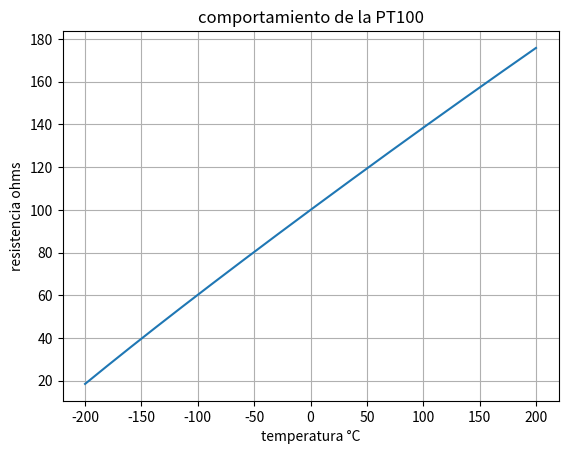

Source code (Python):
#Realice un programa que grafique el comportamiento de un sensor PT100 desde -200°C a 200°C.

import matplotlib.pyplot as plt #libreria para realizar graficos
import numpy as np 

#formula de una PT100 modelo de callendar y van dusen para reangos de -200°C a 650°C
#R(T)=R(0)(1+aT+bT^2)
#R(0)=resistencia del sensor a 0°C
#a,b=coeficiente de callendar y dusen del cambio del sensor con la temperatura 
#parametros de la ecuacion de la PT100

R= 100
A= 3.9083e-3
B= -5.775e-7
C= -4.183e-12


#definicion del rango de temperatura -200°C a 200°
T = np.linspace(-200, 200, 1000)

#ecucacion de resistencia de la PT100
# Función para calcular la resistencia en función de la temperatura
def resistance(T):
    if T >= 0:
       return  R*(1+(A*T)+(B*(T**2)))
    else:
        return R*(1+(A*T)+(B*(T**2))+(C*((T-100)*T**3)))

# Calcular la resistencia para cada temperatura en el rango dado
res = np.array([resistance(temp) for temp in T])

#grafica de ressitencia vs temperatura
plt.plot(T,res)
plt.title ('comportamiento de la PT100')
plt.xlabel('temperatura °C')
plt.ylabel('resistencia ohms')
plt.grid (True)
plt.show()
